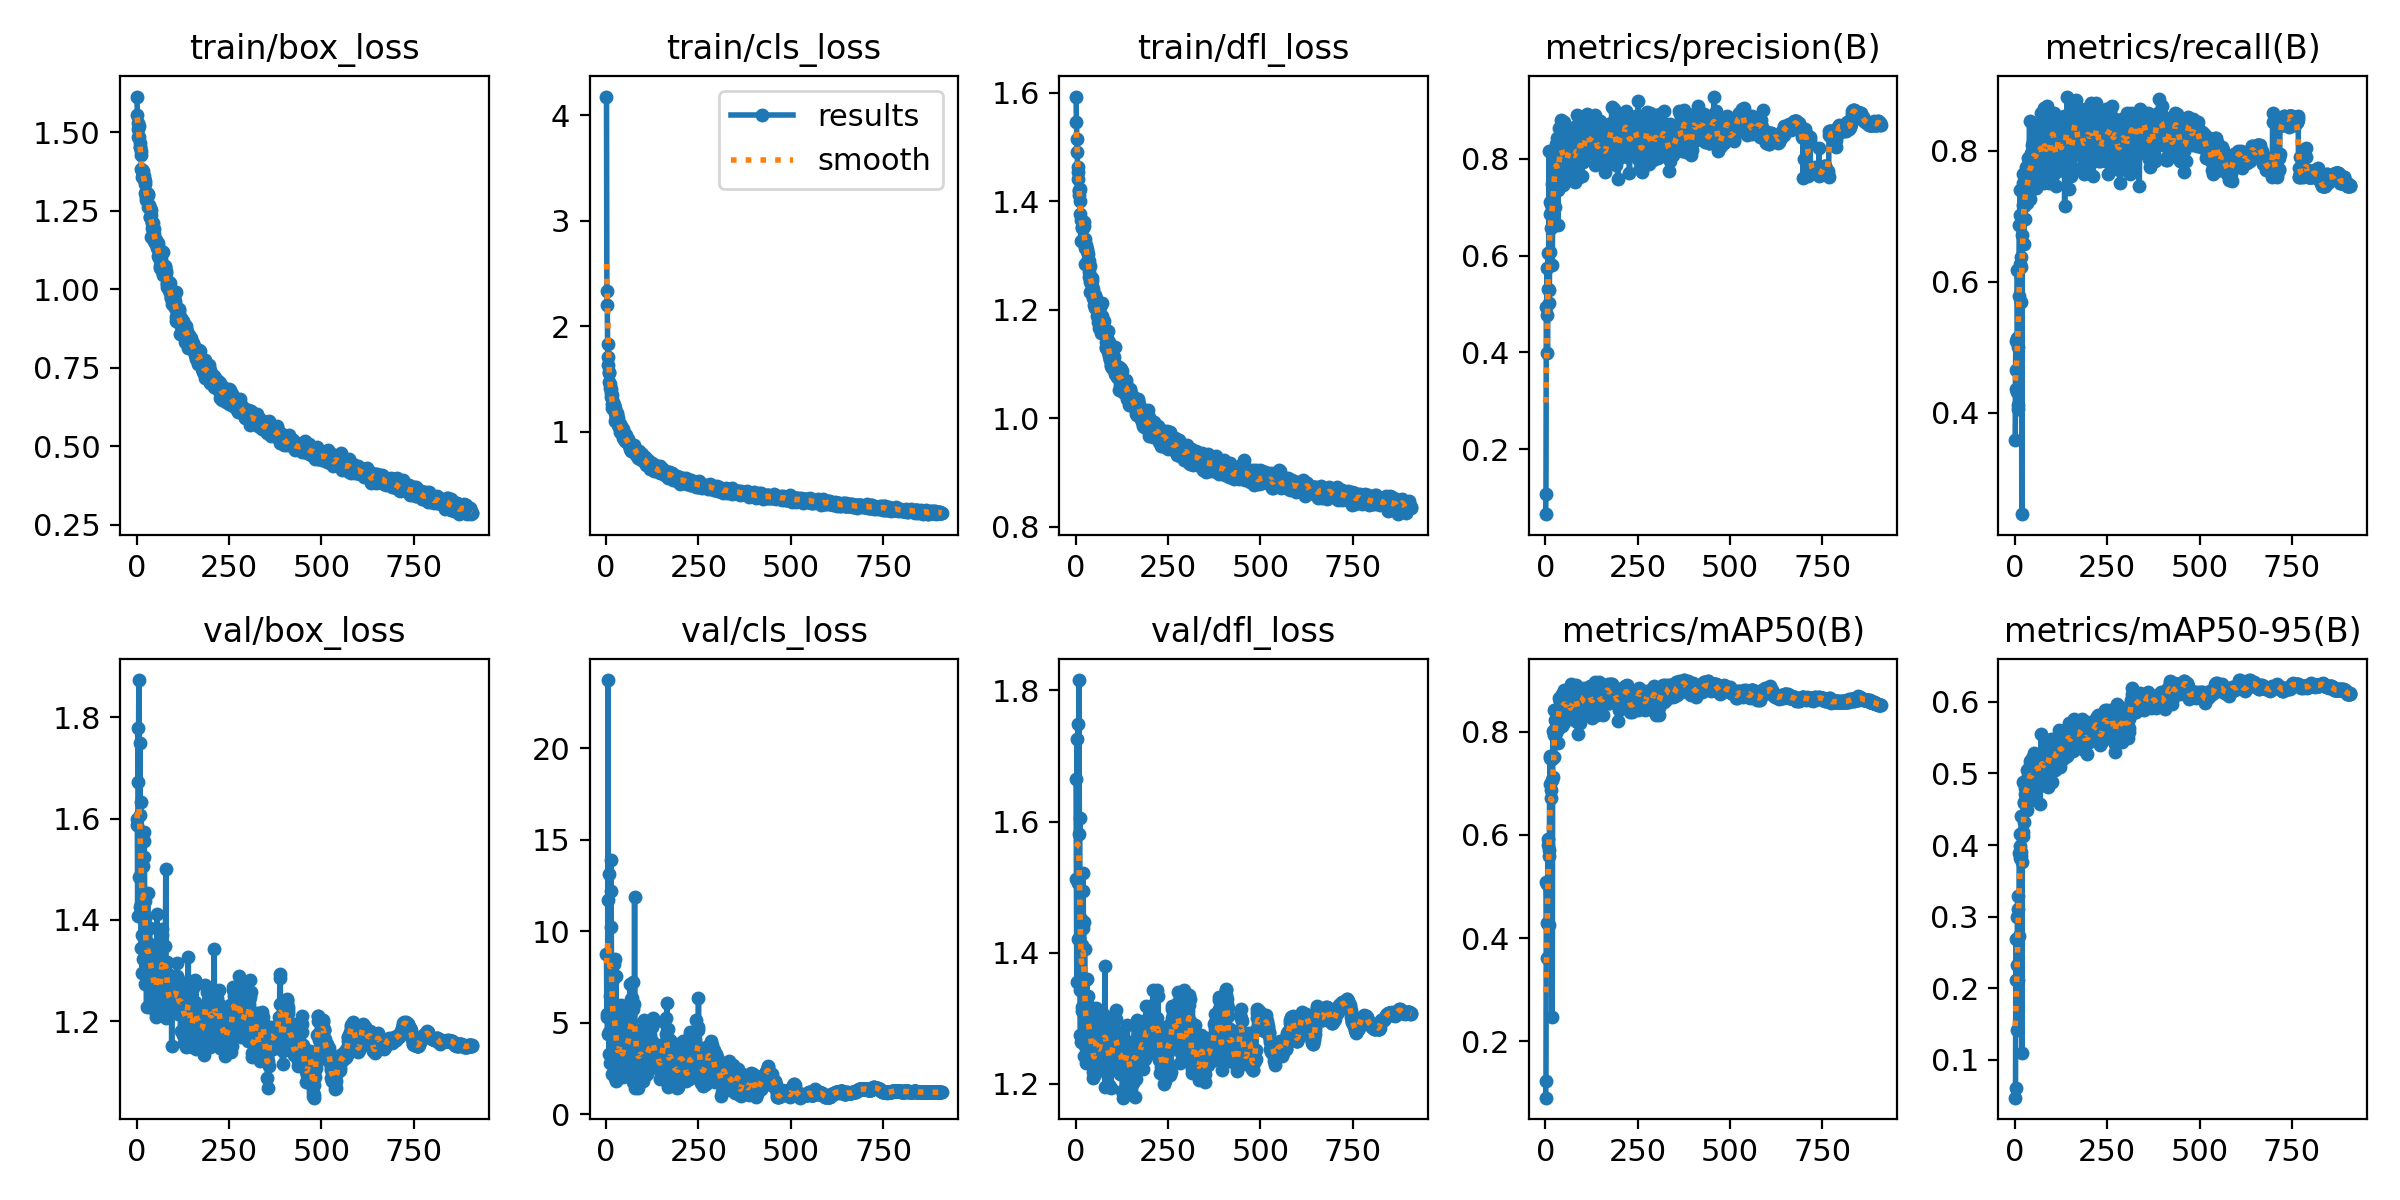

The file beside this chart, header and first rows:
epoch, time, train/box_loss, train/cls_loss, train/dfl_loss, metrics/precision(B), metrics/recall(B), metrics/mAP50(B), metrics/mAP50-95(B), val/box_loss, val/cls_loss, val/dfl_loss, lr/pg0, lr/pg1, lr/pg2
1, 23.48, 1.613, 4.176, 1.593, 0.06544, 0.3578, 0.09059, 0.04732, 1.587, 8.77, 1.665, 0.003286, 0.003286, 0.003286
2, 47.72, 1.554, 2.331, 1.546, 0.1067, 0.4657, 0.1229, 0.0611, 1.6, 5.482, 1.512, 0.006613, 0.006613, 0.006613
3, 71.67, 1.528, 2.205, 1.514, 0.4946, 0.5098, 0.5083, 0.2692, 1.408, 5.287, 1.356, 0.009933, 0.009933, 0.009933
4, 95.62, 1.512, 1.83, 1.491, 0.4782, 0.4363, 0.4287, 0.211, 1.779, 4.406, 1.726, 0.00997, 0.00997, 0.00997
5, 119, 1.484, 1.712, 1.463, 0.5735, 0.5142, 0.5049, 0.2329, 1.673, 23.71, 1.507, 0.00996, 0.00996, 0.00996
6, 142.5, 1.519, 1.636, 1.453, 0.3976, 0.4314, 0.3607, 0.1421, 1.874, 11.71, 1.749, 0.00995, 0.00995, 0.00995
7, 166.1, 1.484, 1.553, 1.44, 0.5314, 0.6177, 0.591, 0.2991, 1.485, 13.1, 1.421, 0.009941, 0.009941, 0.009941
8, 190.4, 1.454, 1.571, 1.42, 0.605, 0.5, 0.581, 0.329, 1.426, 3.302, 1.423, 0.009931, 0.009931, 0.009931
9, 214.6, 1.466, 1.474, 1.412, 0.5021, 0.4053, 0.4251, 0.2114, 1.749, 4.511, 1.816, 0.009921, 0.009921, 0.009921
10, 238.3, 1.454, 1.417, 1.42, 0.8155, 0.4116, 0.5706, 0.3107, 1.608, 2.785, 1.581, 0.009911, 0.009911, 0.009911
11, 261.9, 1.441, 1.452, 1.423, 0.5291, 0.5784, 0.5587, 0.2725, 1.632, 6.475, 1.606, 0.009901, 0.009901, 0.009901
12, 285.6, 1.428, 1.407, 1.401, 0.6067, 0.6863, 0.699, 0.389, 1.431, 12.18, 1.343, 0.009891, 0.009891, 0.009891
13, 310, 1.382, 1.365, 1.377, 0.7115, 0.701, 0.7482, 0.4153, 1.345, 13.87, 1.274, 0.009881, 0.009881, 0.009881
14, 334.4, 1.375, 1.33, 1.366, 0.6859, 0.7402, 0.7518, 0.3824, 1.56, 10.22, 1.451, 0.009871, 0.009871, 0.009871
15, 358.1, 1.381, 1.347, 1.326, 0.6579, 0.6274, 0.6867, 0.3989, 1.296, 7.237, 1.264, 0.009861, 0.009861, 0.009861
16, 381.8, 1.359, 1.222, 1.351, 0.7074, 0.5686, 0.6718, 0.3907, 1.371, 2.207, 1.317, 0.009851, 0.009851, 0.009851
17, 405.6, 1.358, 1.264, 1.352, 0.6985, 0.6226, 0.7054, 0.3846, 1.507, 7.318, 1.412, 0.009842, 0.009842, 0.009842
18, 429.4, 1.375, 1.24, 1.363, 0.7472, 0.6372, 0.7474, 0.4413, 1.323, 4.359, 1.312, 0.009832, 0.009832, 0.009832
19, 453.7, 1.35, 1.282, 1.359, 0.5801, 0.2451, 0.2462, 0.1101, 1.573, 4.221, 1.494, 0.009822, 0.009822, 0.009822
20, 477.5, 1.36, 1.254, 1.356, 0.675, 0.6718, 0.7123, 0.3769, 1.523, 2.672, 1.521, 0.009812, 0.009812, 0.009812
21, 501.4, 1.352, 1.215, 1.35, 0.7214, 0.7647, 0.801, 0.418, 1.556, 8.208, 1.438, 0.009802, 0.009802, 0.009802
22, 525.2, 1.345, 1.25, 1.362, 0.7232, 0.7174, 0.7507, 0.4132, 1.438, 4.512, 1.447, 0.009792, 0.009792, 0.009792
23, 549, 1.335, 1.221, 1.354, 0.7883, 0.75, 0.8411, 0.4887, 1.274, 6.047, 1.243, 0.009782, 0.009782, 0.009782
24, 573.4, 1.305, 1.176, 1.33, 0.759, 0.7157, 0.7939, 0.4597, 1.404, 8.482, 1.406, 0.009772, 0.009772, 0.009772
25, 597.2, 1.285, 1.102, 1.285, 0.8055, 0.6569, 0.7501, 0.4324, 1.387, 1.957, 1.334, 0.009762, 0.009762, 0.009762
26, 621.2, 1.294, 1.146, 1.314, 0.6994, 0.75, 0.8052, 0.4591, 1.301, 2.355, 1.258, 0.009753, 0.009753, 0.009753
27, 645.4, 1.306, 1.138, 1.32, 0.7914, 0.7451, 0.8225, 0.4793, 1.229, 7.575, 1.231, 0.009743, 0.009743, 0.009743
28, 669.1, 1.293, 1.112, 1.313, 0.7913, 0.6961, 0.7978, 0.4709, 1.357, 1.831, 1.296, 0.009733, 0.009733, 0.009733
29, 692.7, 1.3, 1.175, 1.313, 0.8311, 0.7451, 0.8387, 0.4862, 1.305, 2.638, 1.269, 0.009723, 0.009723, 0.009723
30, 715.9, 1.301, 1.161, 1.311, 0.7859, 0.7745, 0.8389, 0.4753, 1.454, 4.149, 1.359, 0.009713, 0.009713, 0.009713
31, 740.7, 1.304, 1.13, 1.307, 0.7789, 0.7251, 0.8187, 0.4689, 1.324, 2.902, 1.302, 0.009703, 0.009703, 0.009703
32, 764.6, 1.263, 1.09, 1.303, 0.843, 0.7206, 0.8413, 0.4897, 1.354, 3.223, 1.334, 0.009693, 0.009693, 0.009693
33, 789.8, 1.267, 1.068, 1.282, 0.8105, 0.7338, 0.8299, 0.5045, 1.299, 3.592, 1.252, 0.009683, 0.009683, 0.009683
34, 814, 1.26, 1.067, 1.293, 0.663, 0.7524, 0.7782, 0.4487, 1.322, 3.32, 1.311, 0.009673, 0.009673, 0.009673
35, 837.8, 1.229, 1.062, 1.269, 0.7362, 0.7451, 0.8049, 0.4596, 1.385, 4.499, 1.319, 0.009663, 0.009663, 0.009663
36, 861.6, 1.257, 1.05, 1.29, 0.757, 0.7892, 0.8351, 0.4963, 1.275, 2.858, 1.249, 0.009654, 0.009654, 0.009654
37, 885.4, 1.23, 1.073, 1.26, 0.8023, 0.7359, 0.8424, 0.4816, 1.323, 3.777, 1.29, 0.009644, 0.009644, 0.009644
38, 909.2, 1.165, 1.002, 1.232, 0.8641, 0.7481, 0.8653, 0.4933, 1.291, 2.319, 1.267, 0.009634, 0.009634, 0.009634
39, 932.9, 1.251, 1.05, 1.28, 0.8106, 0.7843, 0.8374, 0.4851, 1.319, 5.967, 1.291, 0.009624, 0.009624, 0.009624
40, 956.7, 1.235, 1.003, 1.25, 0.7753, 0.8456, 0.8596, 0.5113, 1.349, 5.394, 1.303, 0.009614, 0.009614, 0.009614
41, 981.1, 1.209, 1.055, 1.258, 0.8137, 0.7696, 0.8596, 0.4978, 1.288, 3.078, 1.246, 0.009604, 0.009604, 0.009604
42, 1005, 1.213, 1.03, 1.255, 0.881, 0.7255, 0.8659, 0.5176, 1.285, 2.54, 1.236, 0.009594, 0.009594, 0.009594
43, 1029, 1.195, 1.001, 1.243, 0.8265, 0.7402, 0.8532, 0.5014, 1.235, 3.431, 1.239, 0.009584, 0.009584, 0.009584
44, 1053, 1.186, 0.9943, 1.253, 0.8229, 0.797, 0.858, 0.4853, 1.293, 2.471, 1.283, 0.009574, 0.009574, 0.009574
45, 1077, 1.21, 0.963, 1.257, 0.7912, 0.7618, 0.811, 0.4648, 1.349, 2.022, 1.297, 0.009564, 0.009564, 0.009564
46, 1101, 1.153, 0.9451, 1.225, 0.8774, 0.7794, 0.8733, 0.5211, 1.233, 2.968, 1.218, 0.009555, 0.009555, 0.009555
47, 1125, 1.192, 1.028, 1.238, 0.7454, 0.8088, 0.8274, 0.4844, 1.34, 5.116, 1.272, 0.009545, 0.009545, 0.009545
48, 1148, 1.175, 0.9428, 1.221, 0.8057, 0.8133, 0.8691, 0.5095, 1.265, 3.333, 1.209, 0.009535, 0.009535, 0.009535
49, 1172, 1.152, 0.9407, 1.208, 0.7503, 0.8103, 0.815, 0.4788, 1.261, 4.764, 1.254, 0.009525, 0.009525, 0.009525
50, 1196, 1.155, 0.9802, 1.227, 0.8769, 0.7451, 0.8808, 0.5208, 1.22, 3.414, 1.218, 0.009515, 0.009515, 0.009515
51, 1220, 1.147, 0.9164, 1.204, 0.8434, 0.7657, 0.8658, 0.5089, 1.26, 2.932, 1.217, 0.009505, 0.009505, 0.009505
52, 1244, 1.156, 0.9446, 1.227, 0.8044, 0.8264, 0.8721, 0.528, 1.209, 4.131, 1.214, 0.009495, 0.009495, 0.009495
53, 1268, 1.154, 0.9155, 1.22, 0.7533, 0.7892, 0.8217, 0.4958, 1.274, 5.086, 1.272, 0.009485, 0.009485, 0.009485
54, 1292, 1.143, 0.9728, 1.22, 0.752, 0.8284, 0.8471, 0.4998, 1.278, 3.448, 1.267, 0.009475, 0.009475, 0.009475
55, 1316, 1.146, 0.9322, 1.215, 0.8431, 0.79, 0.8727, 0.5112, 1.412, 3.536, 1.316, 0.009465, 0.009465, 0.009465
56, 1339, 1.13, 0.9068, 1.208, 0.7893, 0.771, 0.848, 0.5041, 1.232, 3.07, 1.232, 0.009456, 0.009456, 0.009456
57, 1363, 1.138, 0.9028, 1.207, 0.7973, 0.7892, 0.8508, 0.5004, 1.274, 3.044, 1.291, 0.009446, 0.009446, 0.009446
58, 1387, 1.148, 0.9172, 1.211, 0.8125, 0.7433, 0.8431, 0.502, 1.248, 4.181, 1.282, 0.009436, 0.009436, 0.009436
59, 1410, 1.107, 0.8962, 1.188, 0.7671, 0.7843, 0.825, 0.49, 1.271, 5.428, 1.246, 0.009426, 0.009426, 0.009426
60, 1434, 1.101, 0.9306, 1.188, 0.7956, 0.8333, 0.866, 0.5095, 1.326, 2.251, 1.293, 0.009416, 0.009416, 0.009416
... 848 more rows
